Run: headless pygame with SDL's dummy video driver; simulated clock (each Clock.tick advances the game by its frame time, no real sleeping); random seed 0; keys injected as events and as key.get_pressed() state; no mouse input.
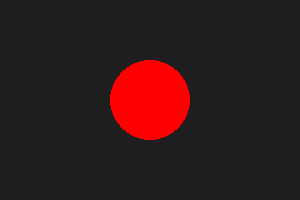
Frame 1 of 4 · flips 1–60 · no input
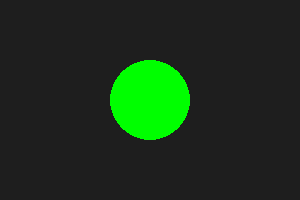
Frame 2 of 4 · flips 61–180 · tapped SPACE, RETURN · held RIGHT (→), D
Frame 3 of 4 · flips 181–300 · held DOWN (↓), S · screen unchanged from frame 2, image omitted
Frame 4 of 4 · flips 301–420 · held LEFT (←), A, UP (↑), W · screen unchanged from frame 3, image omitted

The pygame program that drew these frames:

import pygame

pygame.init()
screen = pygame.display.set_mode((300, 200))
pygame.display.set_caption("LED ON / OFF")

led_on = False
clock = pygame.time.Clock()
running = True

while running:
    for event in pygame.event.get():
        if event.type == pygame.QUIT:
            running = False
        if event.type == pygame.KEYDOWN:
            if event.key == pygame.K_SPACE:
                led_on = not led_on
            if event.key == pygame.K_ESCAPE:
                running = False

    screen.fill((30, 30, 30))
    color = (0, 255, 0) if led_on else (255, 0, 0)
    pygame.draw.circle(screen, color, (150, 100), 40)
    pygame.display.flip()
    clock.tick(60)

pygame.quit()

#  _______|
#         |___on - off___________=switch
#         |_________________________________________| 
#         | pygame switch------
          
   
